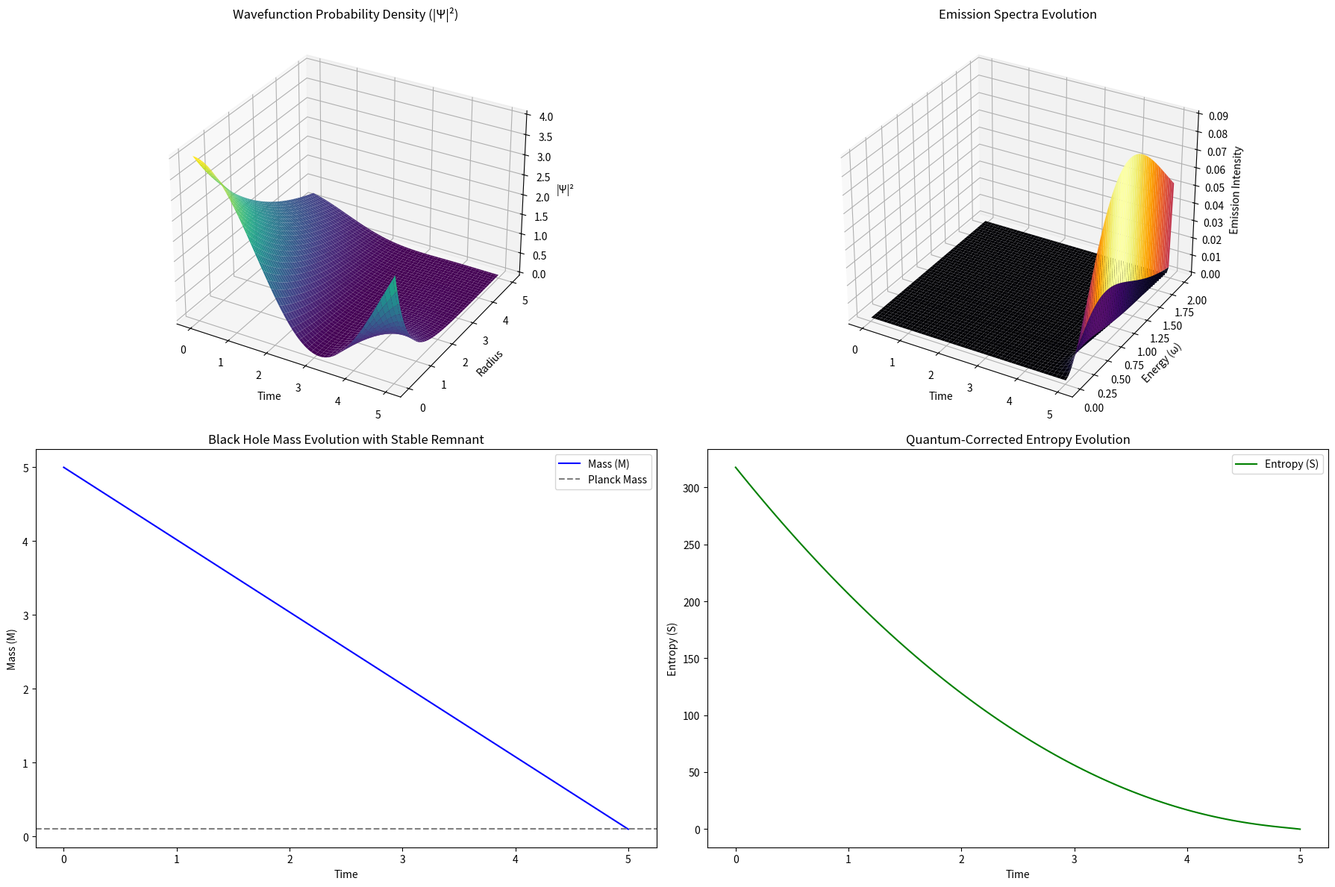

Reproduce this figure in Python.
import numpy as np
import matplotlib.pyplot as plt
from mpl_toolkits.mplot3d import Axes3D
from matplotlib import cm

# Constantspip instqall
hbar = 1.0
k_B = 1.0
c = 1.0
G = 1.0
beta = 0.5
M_planck = 0.1

# Functions
def hawking_temperature(M):
    return hbar * c**3 / (8 * np.pi * G * M)

def quantum_corrected_entropy(M):
    A = 16 * np.pi * G * M**2 / c**4
    return A / (4 * G * hbar) + beta * np.log(A)

def yin_wavefunction(t, r, M):
    return np.exp(-r / (M + 1)) * np.exp(-1j * 0.5 * t)

def yang_wavefunction(t, r, M):
    return np.exp(-r / (M + 1)) * np.exp(+1j * 0.5 * t)

def emission_spectrum(M, omega):
    T_H = hawking_temperature(M)
    return omega**3 / (np.exp(hbar * omega / (k_B * T_H)) - 1)

# Simulation parameters
time_steps = 100
dt = 0.05
M_initial = 5.0
times = np.linspace(0, time_steps * dt, time_steps)
masses = np.linspace(M_initial, M_planck, time_steps)

# Generate wavefunction grid
r_values = np.linspace(0, 5, 100)
T, R = np.meshgrid(times, r_values)
mass_func = np.interp(T.flatten(), times, masses).reshape(T.shape)
Psi_yin = yin_wavefunction(T, R, mass_func)
Psi_yang = yang_wavefunction(T, R, mass_func)
Psi_total = Psi_yin + Psi_yang
prob_density = np.abs(Psi_total)**2

# Generate emission spectra grid
omega_values = np.linspace(0.01, 2.0, 50)
T_spec, Omega_spec = np.meshgrid(times, omega_values)
Emission_3d = np.zeros_like(T_spec)
for i, t_ in enumerate(times):
    M_ = masses[i]
    for j, omega_ in enumerate(omega_values):
        Emission_3d[j, i] = emission_spectrum(M_, omega_)

# Plotting
fig = plt.figure(figsize=(18, 12))

# Wavefunction probability density
ax1 = fig.add_subplot(2, 2, 1, projection='3d')
ax1.plot_surface(T, R, prob_density, cmap=cm.viridis, edgecolor='none')
ax1.set_title("Wavefunction Probability Density (|Ψ|²)")
ax1.set_xlabel("Time")
ax1.set_ylabel("Radius")
ax1.set_zlabel("|Ψ|²")

# Emission spectra evolution
ax2 = fig.add_subplot(2, 2, 2, projection='3d')
ax2.plot_surface(T_spec, Omega_spec, Emission_3d, cmap=cm.inferno, edgecolor='none')
ax2.set_title("Emission Spectra Evolution")
ax2.set_xlabel("Time")
ax2.set_ylabel("Energy (ω)")
ax2.set_zlabel("Emission Intensity")

# Mass evolution
ax3 = fig.add_subplot(2, 2, 3)
ax3.plot(times, masses, label="Mass (M)", color="blue")
ax3.axhline(M_planck, color="gray", linestyle="--", label="Planck Mass")
ax3.set_title("Black Hole Mass Evolution with Stable Remnant")
ax3.set_xlabel("Time")
ax3.set_ylabel("Mass (M)")
ax3.legend()

# Entropy evolution
ax4 = fig.add_subplot(2, 2, 4)
entropies = quantum_corrected_entropy(masses)
ax4.plot(times, entropies, label="Entropy (S)", color="green")
ax4.set_title("Quantum-Corrected Entropy Evolution")
ax4.set_xlabel("Time")
ax4.set_ylabel("Entropy (S)")
ax4.legend()

plt.tight_layout()
plt.show()
